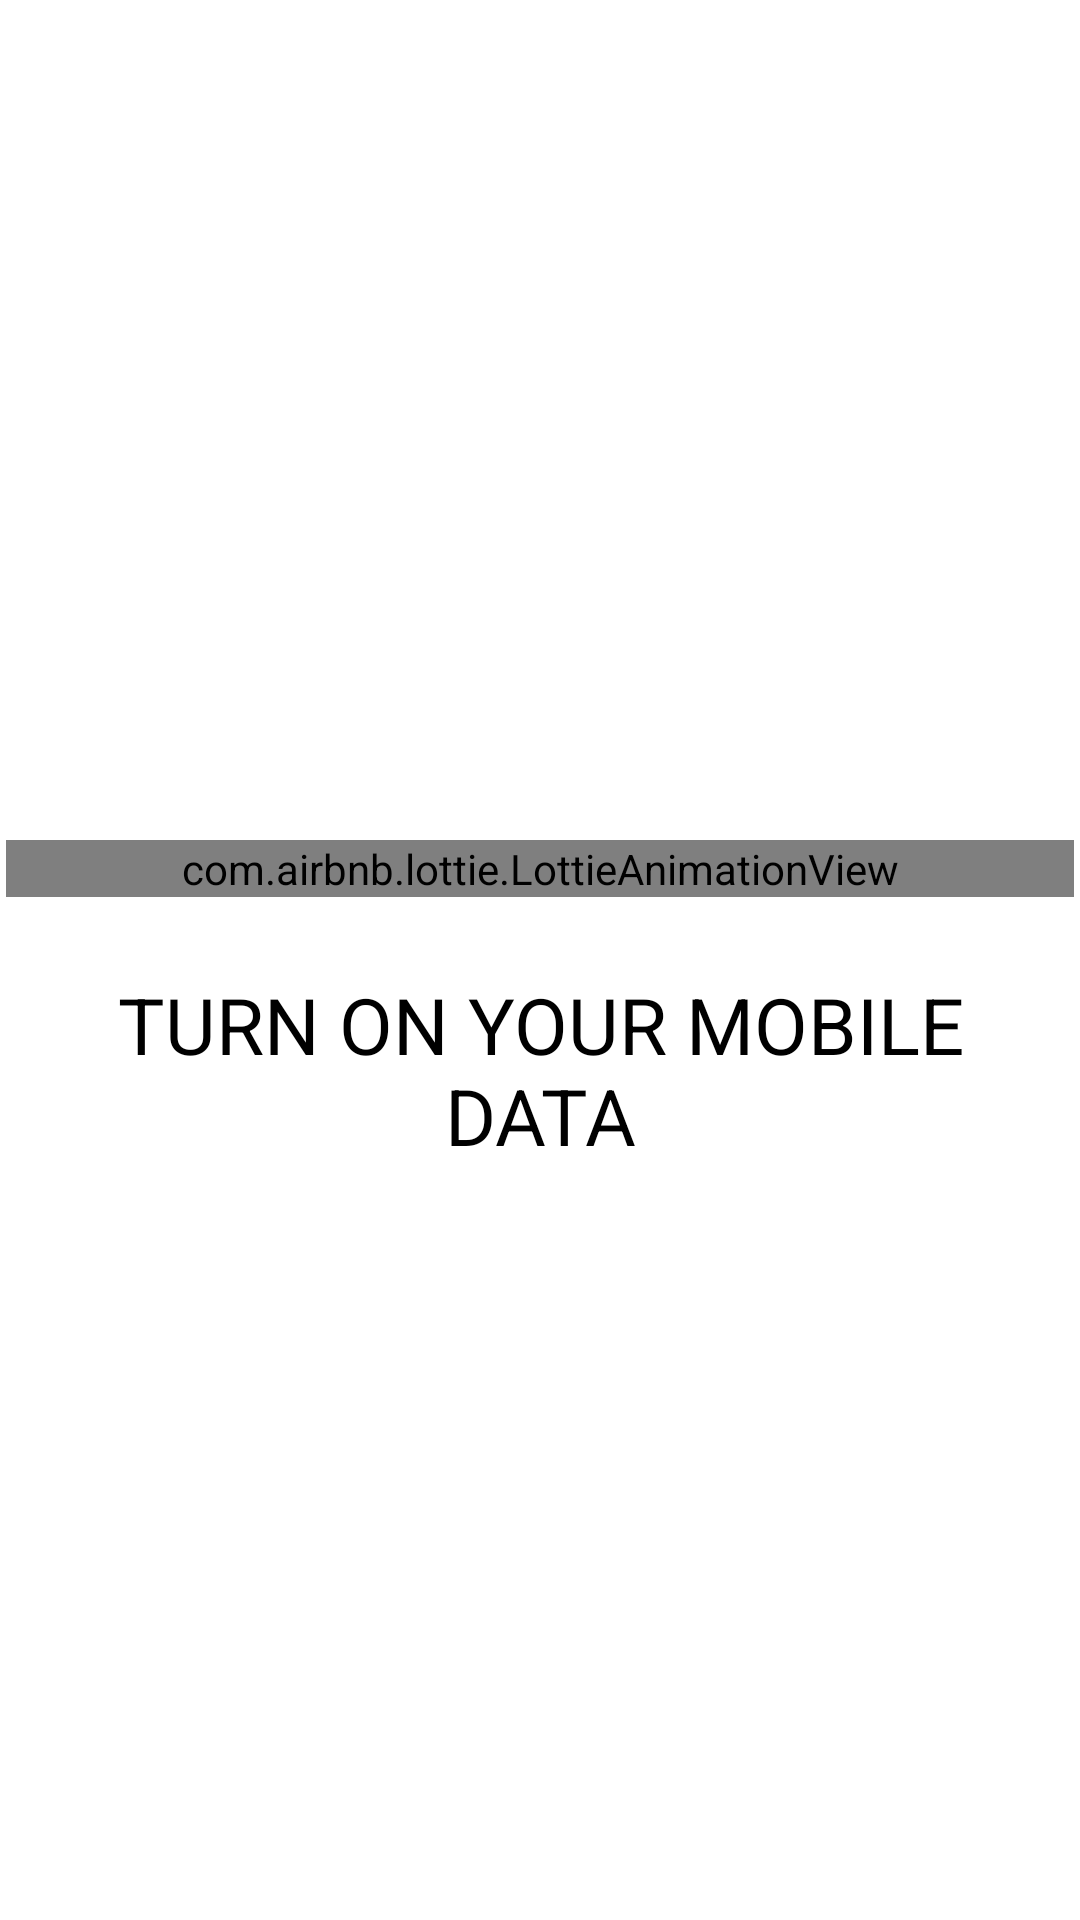

Here is an Android app screen rendered from its layout file. Give the layout XML and the strings, colors and styles it references.
<!-- AndroidManifest.xml: application theme Theme.RentalHouse2 -->
<!-- res/layout/activity_internet_check.xml -->
<?xml version="1.0" encoding="utf-8"?>
<androidx.constraintlayout.widget.ConstraintLayout xmlns:android="http://schemas.android.com/apk/res/android"
    xmlns:app="http://schemas.android.com/apk/res-auto"
    xmlns:tools="http://schemas.android.com/tools"
    android:layout_width="match_parent"
    android:layout_height="match_parent"
    tools:context=".Internet_CheckActivity">

    <com.airbnb.lottie.LottieAnimationView
        android:id="@+id/animationView"
        android:layout_width="match_parent"
        android:layout_height="wrap_content"
        android:layout_marginStart="2dp"
        android:layout_marginTop="280dp"
        android:layout_marginEnd="2dp"
        app:layout_constraintEnd_toEndOf="parent"
        app:layout_constraintHorizontal_bias="1.0"
        app:layout_constraintStart_toStartOf="parent"
        app:layout_constraintTop_toTopOf="parent"
        app:lottie_autoPlay="true"
        app:lottie_loop="true"
        app:lottie_rawRes="@raw/nointernetconnection" />

    <TextView
        android:id="@+id/internet_txt"
        android:layout_width="match_parent"
        android:layout_height="wrap_content"
        android:layout_marginStart="5dp"
        android:layout_marginTop="25dp"
        android:layout_marginEnd="5dp"
        android:text="TURN ON YOUR MOBILE DATA"
        android:textAlignment="center"
        android:textColor="#000"
        android:textSize="26sp"
        app:layout_constraintEnd_toEndOf="parent"
        app:layout_constraintHorizontal_bias="1.0"
        app:layout_constraintStart_toStartOf="parent"
        app:layout_constraintTop_toBottomOf="@+id/animationView" />

</androidx.constraintlayout.widget.ConstraintLayout>
<!-- resources referenced by this layout -->
<resources>
  <style name="Theme.RentalHouse2" parent="Theme.MaterialComponents.DayNight.DarkActionBar">
          
          <item name="colorPrimary">@color/purple_500</item>
          <item name="colorPrimaryVariant">@color/purple_700</item>
          <item name="colorOnPrimary">@color/white</item>
          
          <item name="colorSecondary">@color/teal_200</item>
          <item name="colorSecondaryVariant">@color/teal_700</item>
          <item name="colorOnSecondary">@color/black</item>
          
          <item name="android:statusBarColor" tools:targetApi="l">?attr/colorPrimaryVariant</item>
          
      </style>
  <!-- not gathered from this repository: default colours our renderer supplied (Android Studio template values) -->
  <color name="purple_500">#FF6200EE</color>
  <color name="purple_700">#FF3700B3</color>
  <color name="teal_200">#FF03DAC5</color>
  <color name="teal_700">#FF018786</color>
  <color name="black">#FF000000</color>
  <color name="white">#FFFFFFFF</color>
</resources>
